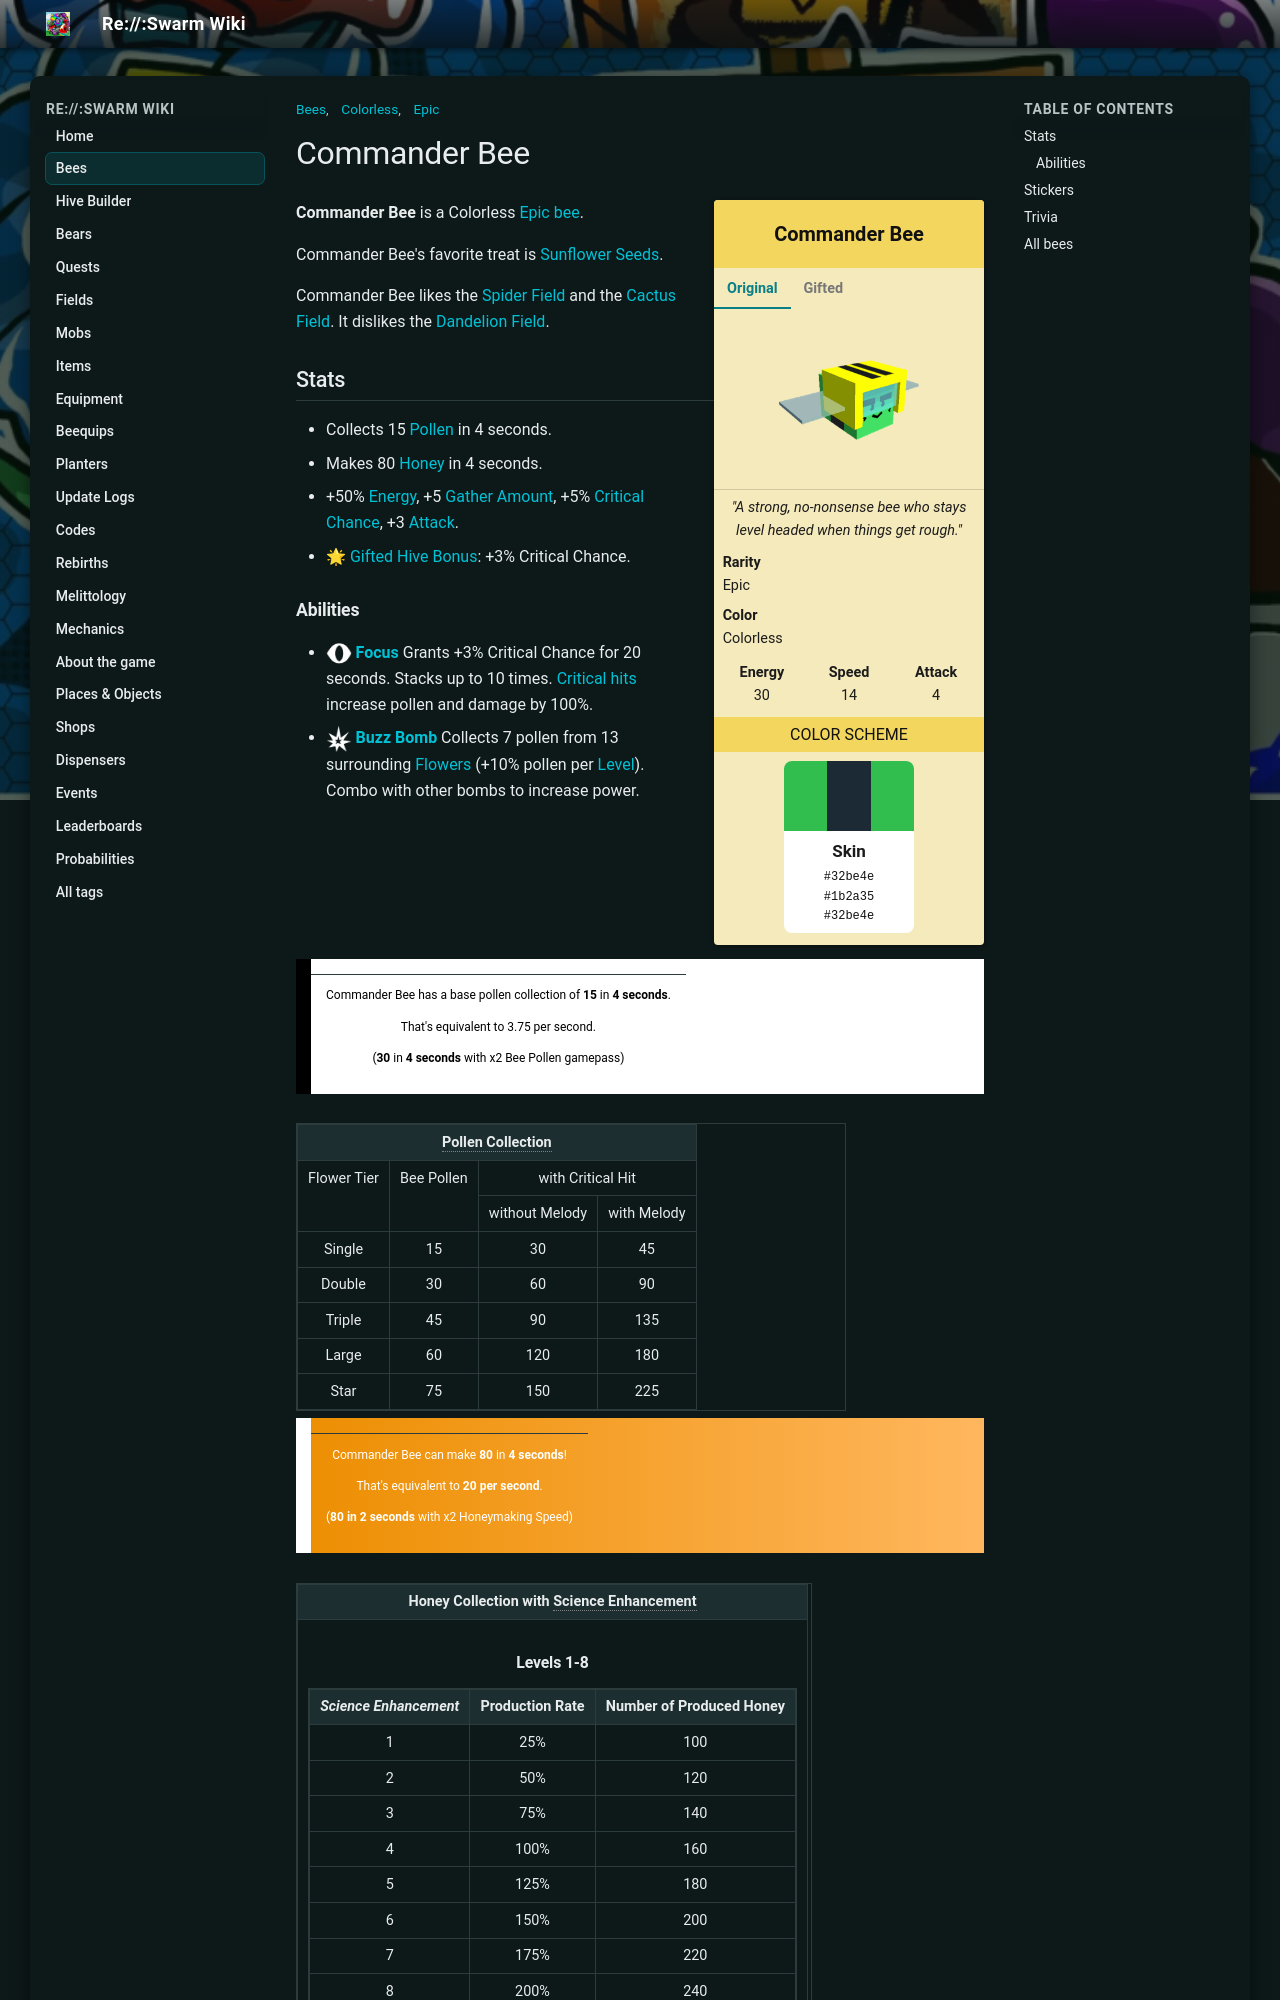

repository: JoaoFranciscoFE/reswarm-wiki · page: commander-bee.html · generator: mkdocs

---
title: "Commander Bee"
tags: ["Bees", "Epic", "Colorless"]
---

# Commander Bee

<div class="bee-infobox bee-rarity-epic">
<div class="bee-infobox-title">Commander Bee</div>
<div class="bee-infobox-tabs">
<input type="radio" name="bee-infobox-tab" id="bee-tab-original" checked>
<label for="bee-tab-original">Original</label>
<input type="radio" name="bee-infobox-tab" id="bee-tab-gifted">
<label for="bee-tab-gifted">Gifted</label>
<div class="bee-infobox-image bee-tab-original"><img alt="Commander Bee" src="img/Commander_Bee.png" width="150"></div>
<div class="bee-infobox-image bee-tab-gifted"><img alt="Gifted Commander Bee" src="img/Gifted_Commander_Bee.png" width="150"></div>
</div>
<div class="bee-infobox-quote"><i>"A strong, no-nonsense bee who stays level headed when things get rough."</i></div>
<div class="bee-infobox-row"><b>Rarity</b><span>Epic</span></div>
<div class="bee-infobox-row"><b>Color</b><span>Colorless</span></div>
<div class="bee-infobox-stats">
<div><b>Energy</b><span>30</span></div>
<div><b>Speed</b><span>14</span></div>
<div><b>Attack</b><span>4</span></div>
</div>
<div class="bee-infobox-header">Color Scheme</div>
<div class="bee-infobox-scheme">
<div class="bee-infobox-stripes"><span style="background:#32be4e"></span><span style="background:#1b2a35"></span><span style="background:#32be4e"></span></div>
<div class="bee-infobox-swatch"><b>Skin</b><code>#32be4e</code><code>#1b2a35</code><code>#32be4e</code></div>
</div>
</div>

**Commander Bee** is a Colorless [Epic bee](bees-epic.md).

Commander Bee's favorite treat is [Sunflower Seeds](sunflower-seed.md).

Commander Bee likes the [Spider Field](spider-field.md) and the [Cactus Field](cactus-field.md). It dislikes the [Dandelion Field](dandelion-field.md).

## Stats

* Collects 15 [Pollen](pollen.md) in 4 seconds.
* Makes 80 [Honey](honey.md) in 4 seconds.
* +50% [Energy](energy.md), +5 [Gather Amount](stats.md#Gather_Amount), +5% [Critical Chance](critical-hits.md), +3 [Attack](stats.md#Attack).
* 🌟 [Gifted Hive Bonus](gifted-bee.md): +3% Critical Chance.
